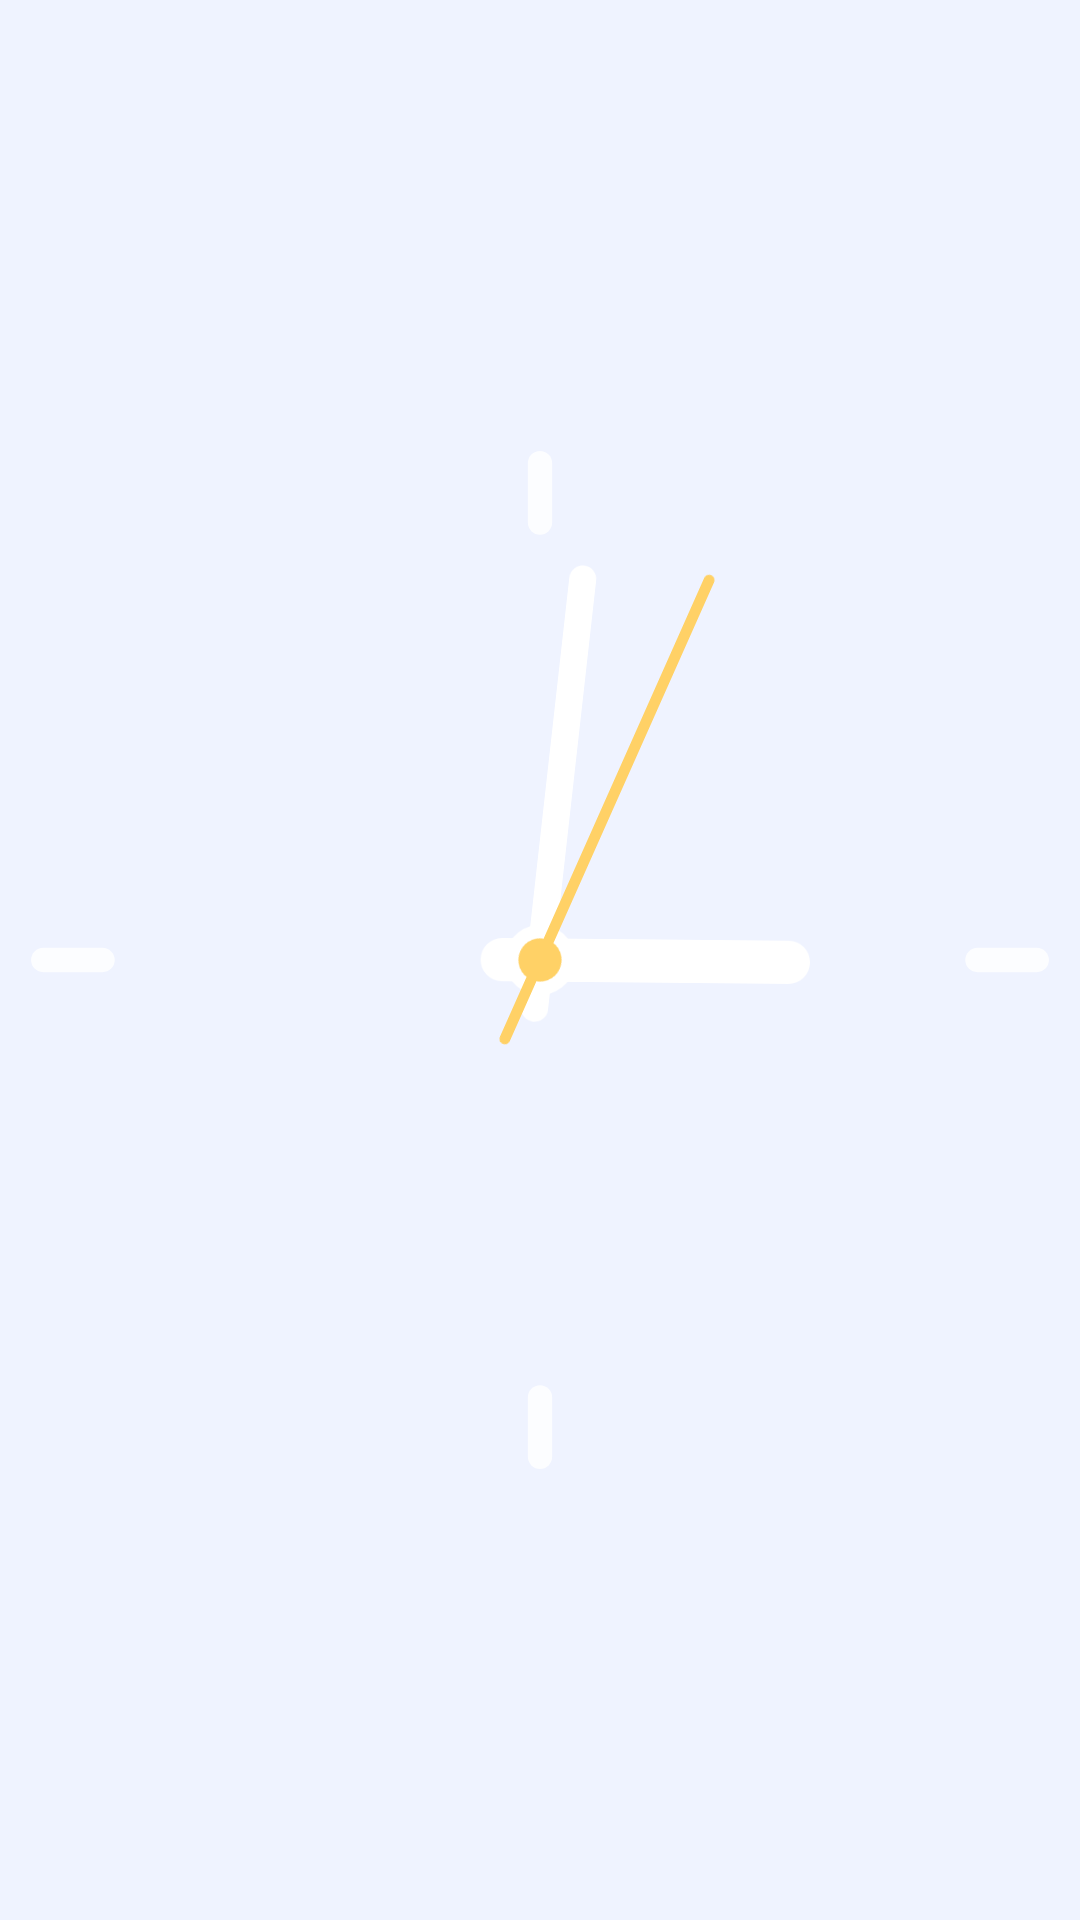

This screen was rendered from an Android layout file. Write that file and the resources it references.
<!-- AndroidManifest.xml: application theme Theme.Glassy -->
<!-- res/layout/analog_min_sec.xml -->
<?xml version="1.0" encoding="utf-8"?>
<AnalogClock xmlns:android="http://schemas.android.com/apk/res/android"
    android:id="@+id/analog"
    android:layout_width="match_parent"
    android:layout_height="match_parent"
    android:dial="@drawable/dial_minimal"
    android:hand_hour="@drawable/hand_hour"
    android:hand_minute="@drawable/hand_minute"
    android:hand_second="@drawable/hand_second" />
<!-- resources referenced by this layout -->
<resources>
  <!-- drawable dial_minimal (drawable) -->
  <?xml version="1.0" encoding="utf-8"?>
  <vector xmlns:android="http://schemas.android.com/apk/res/android"
      android:width="400dp" android:height="400dp"
      android:viewportWidth="400" android:viewportHeight="400">
      <path android:fillColor="#00FFFFFF" android:pathData="M6,200 a194,194 0 1,0 388,0 a194,194 0 1,0 -388,0" />
      <path android:strokeColor="#CCFFFFFF" android:strokeWidth="9" android:strokeLineCap="round" android:pathData="M200.0,38.0 L200.0,16.0" />
      <path android:strokeColor="#CCFFFFFF" android:strokeWidth="9" android:strokeLineCap="round" android:pathData="M362.0,200.0 L384.0,200.0" />
      <path android:strokeColor="#CCFFFFFF" android:strokeWidth="9" android:strokeLineCap="round" android:pathData="M200.0,362.0 L200.0,384.0" />
      <path android:strokeColor="#CCFFFFFF" android:strokeWidth="9" android:strokeLineCap="round" android:pathData="M38.0,200.0 L16.0,200.0" />
  </vector>
  <!-- drawable hand_hour (drawable) -->
  <?xml version="1.0" encoding="utf-8"?>
  <vector xmlns:android="http://schemas.android.com/apk/res/android"
      android:width="400dp" android:height="400dp"
      android:viewportWidth="400" android:viewportHeight="400">
      <path android:strokeColor="#FFFFFFFF" android:strokeWidth="16" android:strokeLineCap="round" android:pathData="M200.0,214.0 L200.0,108.0" />
  </vector>
  <!-- drawable hand_minute (drawable) -->
  <?xml version="1.0" encoding="utf-8"?>
  <vector xmlns:android="http://schemas.android.com/apk/res/android"
      android:width="400dp" android:height="400dp"
      android:viewportWidth="400" android:viewportHeight="400">
      <path android:strokeColor="#FFFFFFFF" android:strokeWidth="10" android:strokeLineCap="round" android:pathData="M200.0,218.0 L200.0,58.0" />
      <path android:fillColor="#FFFFFFFF" android:pathData="M187,200 a13,13 0 1,0 26,0 a13,13 0 1,0 -26,0" />
  </vector>
  <!-- drawable hand_second (drawable) -->
  <?xml version="1.0" encoding="utf-8"?>
  <vector xmlns:android="http://schemas.android.com/apk/res/android"
      android:width="400dp" android:height="400dp"
      android:viewportWidth="400" android:viewportHeight="400">
      <path android:strokeColor="#FFFFD166" android:strokeWidth="4" android:strokeLineCap="round" android:pathData="M200.0,232.0 L200.0,46.0" />
      <path android:fillColor="#FFFFD166" android:pathData="M192,200 a8,8 0 1,0 16,0 a8,8 0 1,0 -16,0" />
  </vector>
  <style name="Theme.Glassy" parent="android:Theme.Material.Light.NoActionBar">
          <item name="android:statusBarColor">@android:color/transparent</item>
          <item name="android:navigationBarColor">@android:color/transparent</item>
          <item name="android:windowBackground">@color/glassy_bg</item>
      </style>
  <color name="glassy_bg">#FFEFF3FF</color>
</resources>
